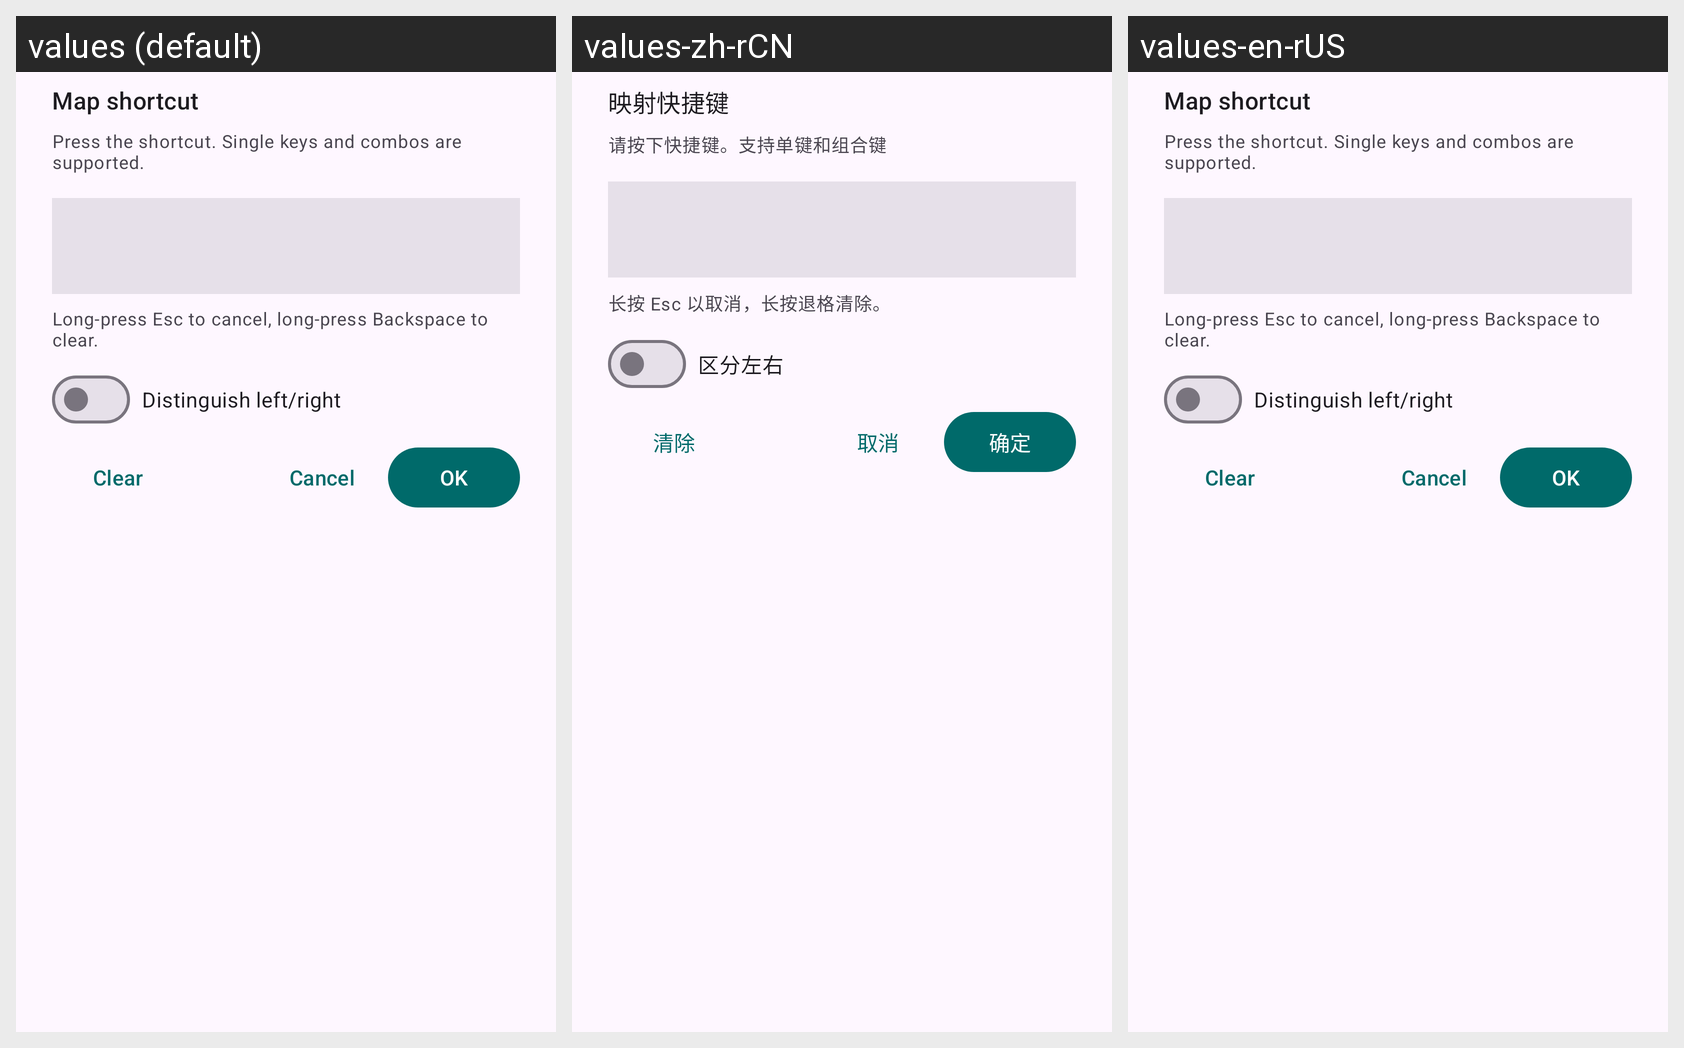

This grid shows one Android layout under several languages. Give, for every string resource on the screen, its name, the default text and each shown locale's text.
Android screen res/layout/dialog_meta_single_map.xml rendered under 3 locales, left to right: values (default), values-zh-rCN, values-en-rUS. Device: Nexus 5 (rendered at 1080×1920; each locale shown at half size, 540×960, under a caption strip naming it); theme Theme.BetterZUIKey.
Strings drawn on this screen, with the default value and each locale's value (text and hints the layout hard-codes, and strings that could not be matched under every locale, appear in the picture but are not listed):

dialog_meta_single_map_title
  values: Map shortcut
  values-zh-rCN: 映射快捷键
  values-en-rUS: Map shortcut

dialog_meta_single_map_help
  values: Press the shortcut. Single keys and combos are supported.
  values-zh-rCN: 请按下快捷键。支持单键和组合键
  values-en-rUS: Press the shortcut. Single keys and combos are supported.

dialog_meta_single_map_hint
  values: Long-press Esc to cancel, long-press Backspace to clear.
  values-zh-rCN: 长按 Esc 以取消，长按退格清除。
  values-en-rUS: Long-press Esc to cancel, long-press Backspace to clear.

dialog_meta_single_map_distinguish_side
  values: Distinguish left/right
  values-zh-rCN: 区分左右
  values-en-rUS: Distinguish left/right

dialog_meta_single_map_clear
  values: Clear
  values-zh-rCN: 清除
  values-en-rUS: Clear

dialog_meta_single_map_cancel
  values: Cancel
  values-zh-rCN: 取消
  values-en-rUS: Cancel

dialog_meta_single_map_save
  values: OK
  values-zh-rCN: 确定
  values-en-rUS: OK
